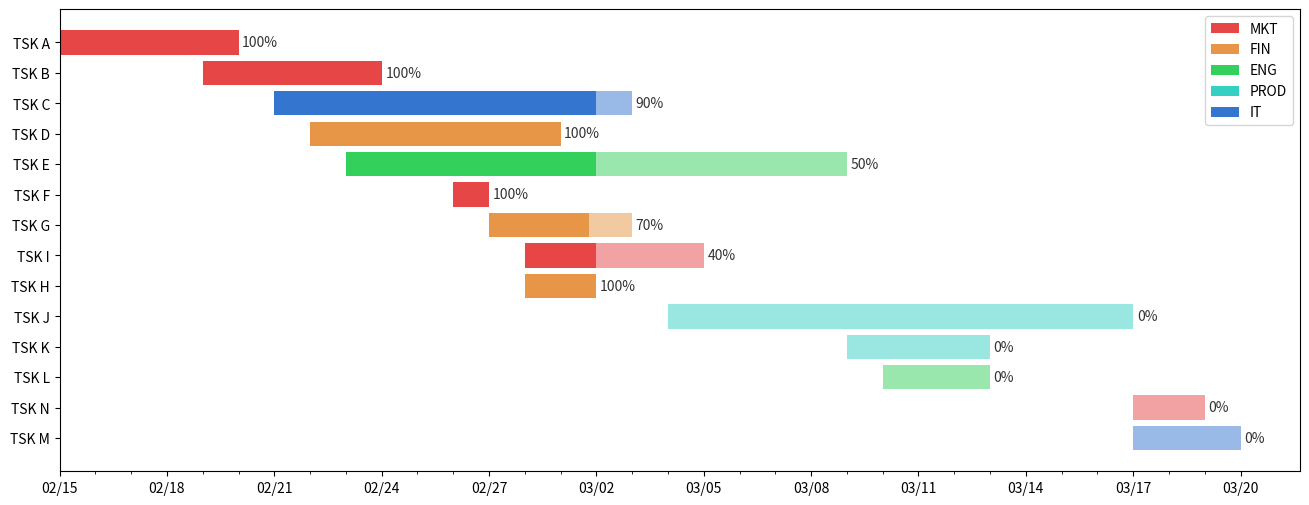

Reproduce this figure in Python.
import pandas as pd
import numpy as np
import matplotlib.pyplot as plt
from matplotlib.patches import Patch
from pandas import Timestamp

##### DATA #####
data = {'Task': {0: 'TSK M',
                 1: 'TSK N',
                 2: 'TSK L',
                 3: 'TSK K',
                 4: 'TSK J',
                 5: 'TSK H',
                 6: 'TSK I',
                 7: 'TSK G',
                 8: 'TSK F',
                 9: 'TSK E',
                 10: 'TSK D',
                 11: 'TSK C',
                 12: 'TSK B',
                 13: 'TSK A'},

        'Department': {0: 'IT',
                       1: 'MKT',
                       2: 'ENG',
                       3: 'PROD',
                       4: 'PROD',
                       5: 'FIN',
                       6: 'MKT',
                       7: 'FIN',
                       8: 'MKT',
                       9: 'ENG',
                       10: 'FIN',
                       11: 'IT',
                       12: 'MKT',
                       13: 'MKT'},

        'Start': {0: Timestamp('2022-03-17 00:00:00'),
                  1: Timestamp('2022-03-17 00:00:00'),
                  2: Timestamp('2022-03-10 00:00:00'),
                  3: Timestamp('2022-03-09 00:00:00'),
                  4: Timestamp('2022-03-04 00:00:00'),
                  5: Timestamp('2022-02-28 00:00:00'),
                  6: Timestamp('2022-02-28 00:00:00'),
                  7: Timestamp('2022-02-27 00:00:00'),
                  8: Timestamp('2022-02-26 00:00:00'),
                  9: Timestamp('2022-02-23 00:00:00'),
                  10: Timestamp('2022-02-22 00:00:00'),
                  11: Timestamp('2022-02-21 00:00:00'),
                  12: Timestamp('2022-02-19 00:00:00'),
                  13: Timestamp('2022-02-15 00:00:00')},

        'End': {0: Timestamp('2022-03-20 00:00:00'),
                1: Timestamp('2022-03-19 00:00:00'),
                2: Timestamp('2022-03-13 00:00:00'),
                3: Timestamp('2022-03-13 00:00:00'),
                4: Timestamp('2022-03-17 00:00:00'),
                5: Timestamp('2022-03-02 00:00:00'),
                6: Timestamp('2022-03-05 00:00:00'),
                7: Timestamp('2022-03-03 00:00:00'),
                8: Timestamp('2022-02-27 00:00:00'),
                9: Timestamp('2022-03-09 00:00:00'),
                10: Timestamp('2022-03-01 00:00:00'),
                11: Timestamp('2022-03-03 00:00:00'),
                12: Timestamp('2022-02-24 00:00:00'),
                13: Timestamp('2022-02-20 00:00:00')},

        'Completion': {0: 0.0,
                       1: 0.0,
                       2: 0.0,
                       3: 0.0,
                       4: 0.0,
                       5: 1.0,
                       6: 0.4,
                       7: 0.7,
                       8: 1.0,
                       9: 0.5,
                       10: 1.0,
                       11: 0.9,
                       12: 1.0,
                       13: 1.0}}

##### DATA PREP #####
df = pd.DataFrame(data)

# project start date
proj_start = df.Start.min()

# number of days from project start to task start
df['start_num'] = (df.Start - proj_start).dt.days

# number of days from project start to end of tasks
df['end_num'] = (df.End - proj_start).dt.days

# days between start and end of each task
df['days_start_to_end'] = df.end_num - df.start_num

# days between start and current progression of each task
df['current_num'] = (df.days_start_to_end * df.Completion)


# create a column with the color for each department
def color(row):
    c_dict = {'MKT': '#E64646', 'FIN': '#E69646', 'ENG': '#34D05C', 'PROD': '#34D0C3', 'IT': '#3475D0'}
    return c_dict[row['Department']]


df['color'] = df.apply(color, axis=1)


from matplotlib.patches import Patch
fig, ax = plt.subplots(1, figsize=(16,6))
# bars
"""
x:柱状图中柱体标签值
y:柱状图中柱体高度
align:柱体对齐方式
color:柱体颜色
tick_label:刻度标签值
alpha:柱体的透明度
"""
ax.barh(df.Task, width=df.current_num, left=df.start_num, color=df.color)

ax.barh(df.Task, width=df.days_start_to_end, left=df.start_num, color=df.color, alpha=0.5)
# texts
for idx, row in df.iterrows():
    ax.text(row.end_num+0.1, idx,
            f"{int(row.Completion*100)}%",
            va='center', alpha=0.8)
##### LEGENDS #####
c_dict = {'MKT':'#E64646', 'FIN':'#E69646', 'ENG':'#34D05C', 'PROD':'#34D0C3', 'IT':'#3475D0'}
legend_elements = [Patch(facecolor=c_dict[i], label=i)  for i in c_dict]

plt.legend(handles=legend_elements)
##### TICKS #####
xticks = np.arange(0, df.end_num.max()+1, 3)
xticks_labels = pd.date_range(proj_start, end=df.End.max()).strftime("%m/%d")
xticks_minor = np.arange(0, df.end_num.max()+1, 1)
ax.set_xticks(xticks)
ax.set_xticks(xticks_minor, minor=True)
ax.set_xticklabels(xticks_labels[::3])
plt.show()